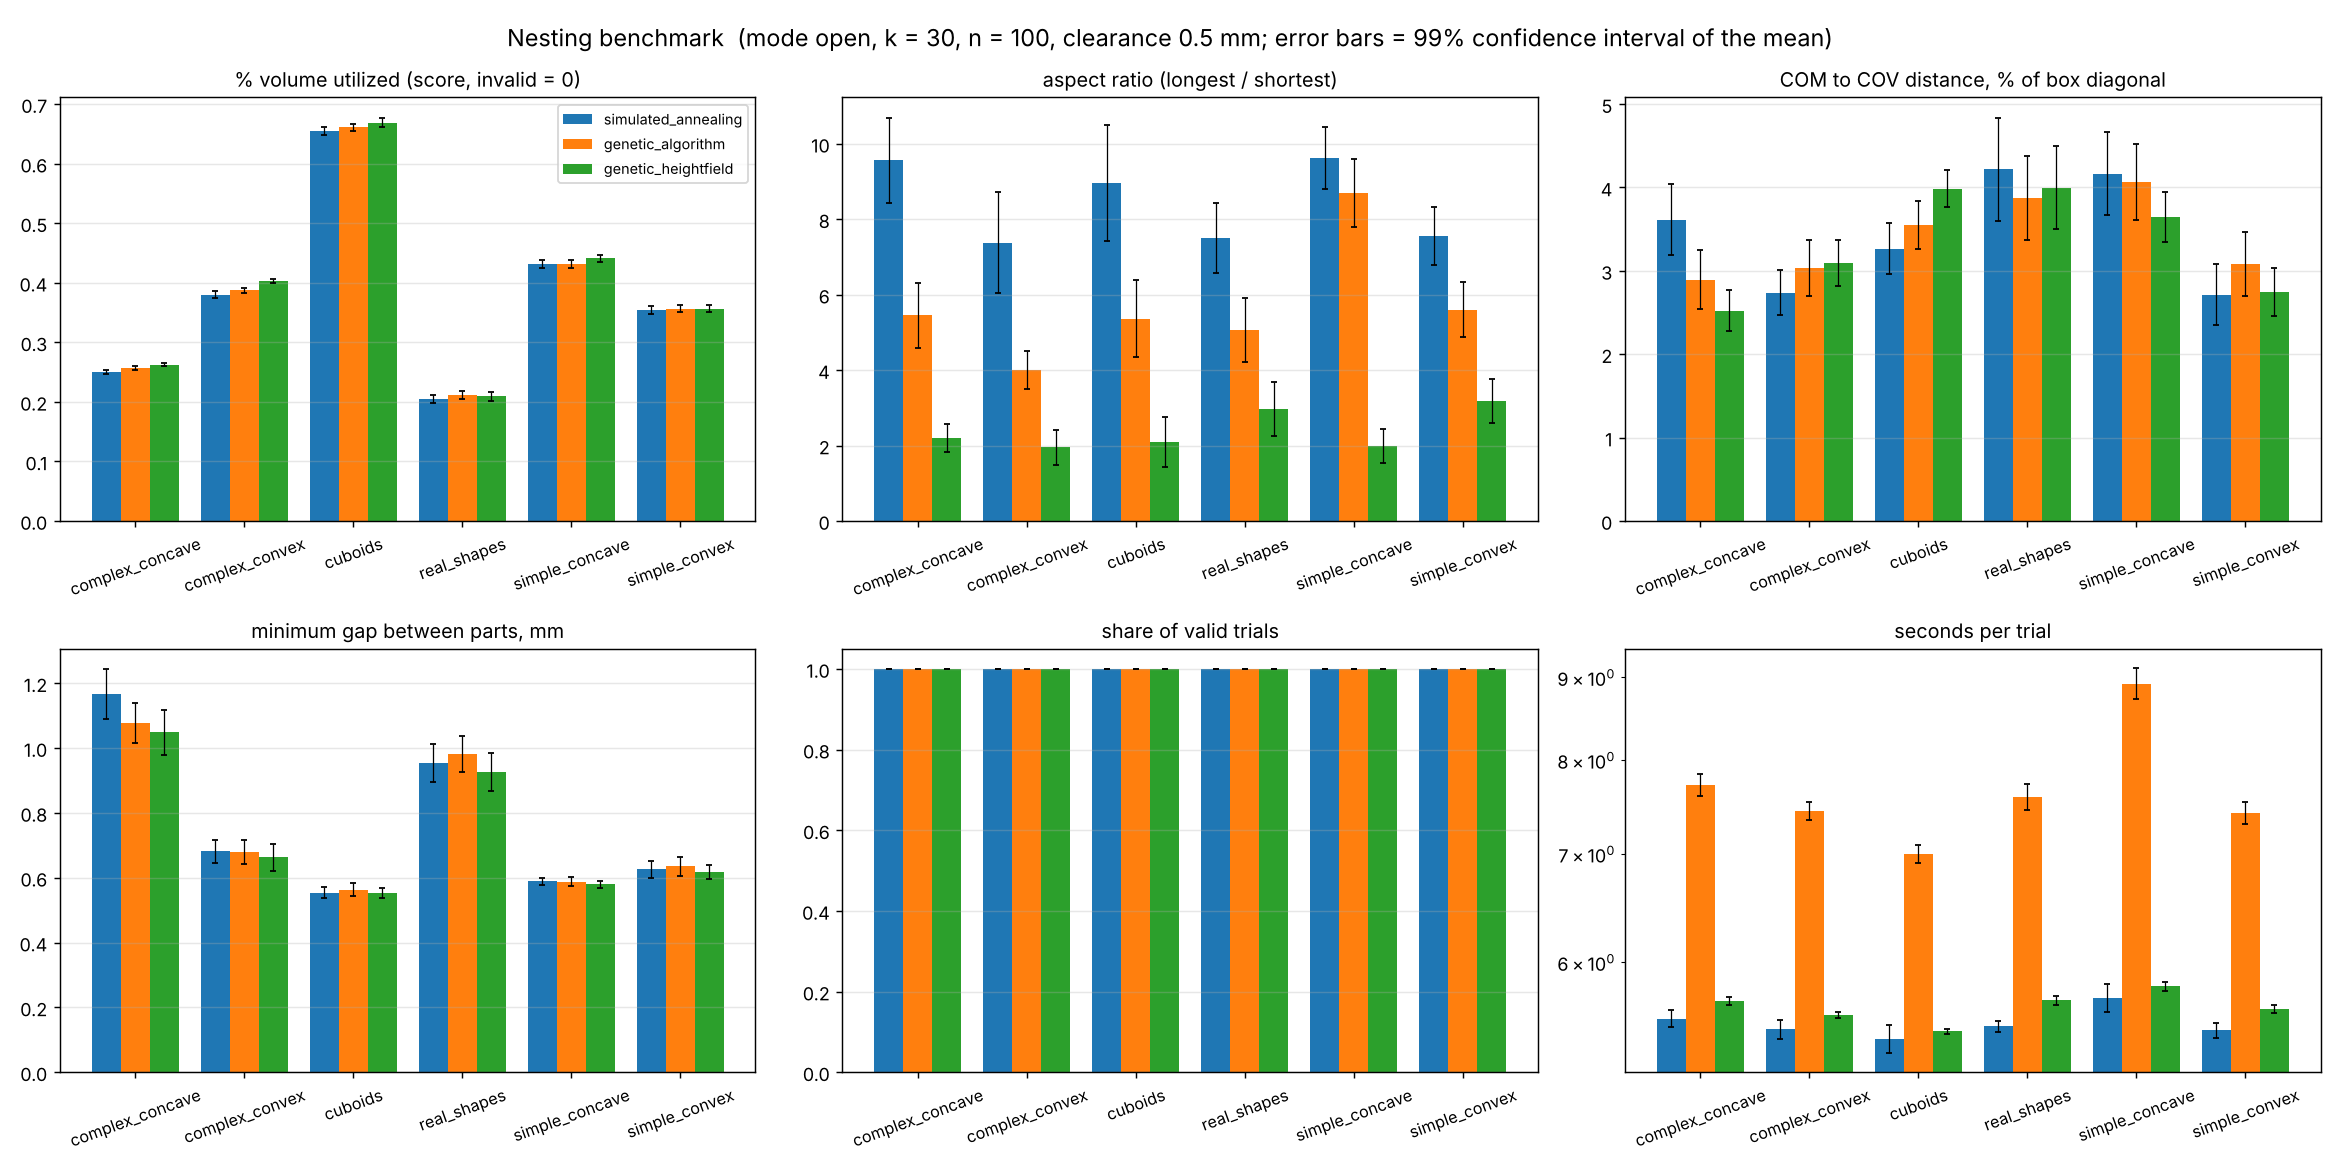

Source data for this figure (header and first rows):
dataset, algorithm, k, mode, trials, score, score_ci99_low, score_ci99_high, valid_rate, clearance_ok_rate, density_mean, bbox_x_mean, bbox_y_mean, bbox_z_mean, aspect_ratio_mean, com_offset_mean, com_offset_normalized_mean, Ixx_mean, Iyy_mean, Izz_mean, I1_mean, I2_mean, I3_mean, minimum_gap_mean
complex_concave, simulated_annealing, 30, open, 100, 0.25, 0.2463, 0.2538, 1.0, 1.0, 0.25, 121.7, 92.85, 227.8, 9.558, 14.03, 0.03613, 1567711, 1737269, 700723, 44745, 1970751, 1990207, 1.166
complex_concave, genetic_algorithm, 30, open, 100, 0.2574, 0.2542, 0.2607, 1.0, 1.0, 0.2574, 85.17, 90.49, 166.7, 5.455, 7.062, 0.02894, 740406, 691734, 360882, 78620, 839091, 875312, 1.076
complex_concave, genetic_heightfield, 30, open, 100, 0.2627, 0.2601, 0.2653, 1.0, 1.0, 0.2627, 78.54, 74.33, 117.4, 2.197, 4.086, 0.02523, 260043, 269155, 145450, 131953, 250591, 292104, 1.048
complex_convex, simulated_annealing, 30, open, 100, 0.3801, 0.3743, 0.3859, 1.0, 1.0, 0.3801, 120.6, 119.9, 140.8, 7.381, 8.113, 0.02739, 1319204, 1311312, 1145650, 109924, 1804024, 1862218, 0.6815
complex_convex, genetic_algorithm, 30, open, 100, 0.3871, 0.3828, 0.3915, 1.0, 1.0, 0.3871, 89.18, 91.59, 132.2, 4.004, 6.211, 0.03032, 673514, 674903, 475595, 146263, 807786, 869964, 0.6789
complex_convex, genetic_heightfield, 30, open, 100, 0.403, 0.399, 0.407, 1.0, 1.0, 0.403, 76.52, 78.49, 111.4, 1.953, 4.881, 0.03096, 375927, 374923, 234318, 219159, 358192, 407817, 0.6631
cuboids, simulated_annealing, 30, open, 100, 0.6544, 0.6481, 0.6608, 1.0, 1.0, 0.6544, 121.1, 168.5, 109.1, 8.95, 10.08, 0.03266, 2695632, 1698043, 2593266, 113531, 3417888, 3455522, 0.5544
cuboids, genetic_algorithm, 30, open, 100, 0.6608, 0.655, 0.6666, 1.0, 1.0, 0.6608, 115.5, 94.75, 117.5, 5.367, 8.374, 0.03549, 1313883, 1503346, 1083228, 170623, 1830452, 1899381, 0.5632
cuboids, genetic_heightfield, 30, open, 100, 0.669, 0.6609, 0.6772, 1.0, 1.0, 0.669, 75.32, 72.43, 110.1, 2.101, 6.217, 0.03987, 581718, 599308, 324706, 308026, 573387, 624319, 0.5529
real_shapes, simulated_annealing, 30, open, 100, 0.2055, 0.1986, 0.2123, 1.0, 1.0, 0.2055, 175, 86.25, 134.1, 7.505, 12.96, 0.0422, 534006, 876886, 706171, 42361, 1028373, 1046329, 0.9542
real_shapes, genetic_algorithm, 30, open, 100, 0.2115, 0.2046, 0.2185, 1.0, 1.0, 0.2115, 104.3, 101.5, 129.2, 5.062, 8.986, 0.03874, 472861, 528569, 387707, 63945, 647538, 677654, 0.9813
real_shapes, genetic_heightfield, 30, open, 100, 0.2096, 0.2022, 0.217, 1.0, 1.0, 0.2096, 80.23, 65.75, 140.9, 2.968, 7.194, 0.03996, 302428, 324255, 108537, 97634, 300757, 336829, 0.9271
simple_concave, simulated_annealing, 30, open, 100, 0.432, 0.4252, 0.4389, 1.0, 1.0, 0.432, 221, 215.6, 71.53, 9.63, 17.12, 0.04167, 3114239, 3403064, 5696211, 145771, 6009527, 6058216, 0.5884
simple_concave, genetic_algorithm, 30, open, 100, 0.4317, 0.4247, 0.4388, 1.0, 1.0, 0.4317, 175.5, 192.2, 111.5, 8.689, 15.53, 0.04062, 3119175, 3110277, 4285374, 172268, 5138486, 5204073, 0.5881
simple_concave, genetic_heightfield, 30, open, 100, 0.4412, 0.4355, 0.447, 1.0, 0.99, 0.4412, 85.98, 86.19, 129.1, 1.984, 6.632, 0.03644, 883617, 886954, 466977, 442694, 851990, 942864, 0.5793
simple_convex, simulated_annealing, 30, open, 100, 0.3539, 0.3474, 0.3604, 1.0, 0.98, 0.3539, 78.89, 86.91, 208.3, 7.553, 7.887, 0.02714, 1207737, 1179185, 507585, 60392, 1403695, 1430420, 0.6261
simple_convex, genetic_algorithm, 30, open, 100, 0.3567, 0.3509, 0.3626, 1.0, 0.99, 0.3567, 72.63, 97.94, 158.5, 5.598, 7.147, 0.03082, 799694, 690104, 441522, 84519, 904266, 942535, 0.6348
simple_convex, genetic_heightfield, 30, open, 100, 0.3566, 0.3504, 0.3629, 1.0, 1.0, 0.3566, 68.09, 69.17, 137.4, 3.18, 4.632, 0.02747, 416624, 417035, 148113, 131469, 399547, 450755, 0.6181
